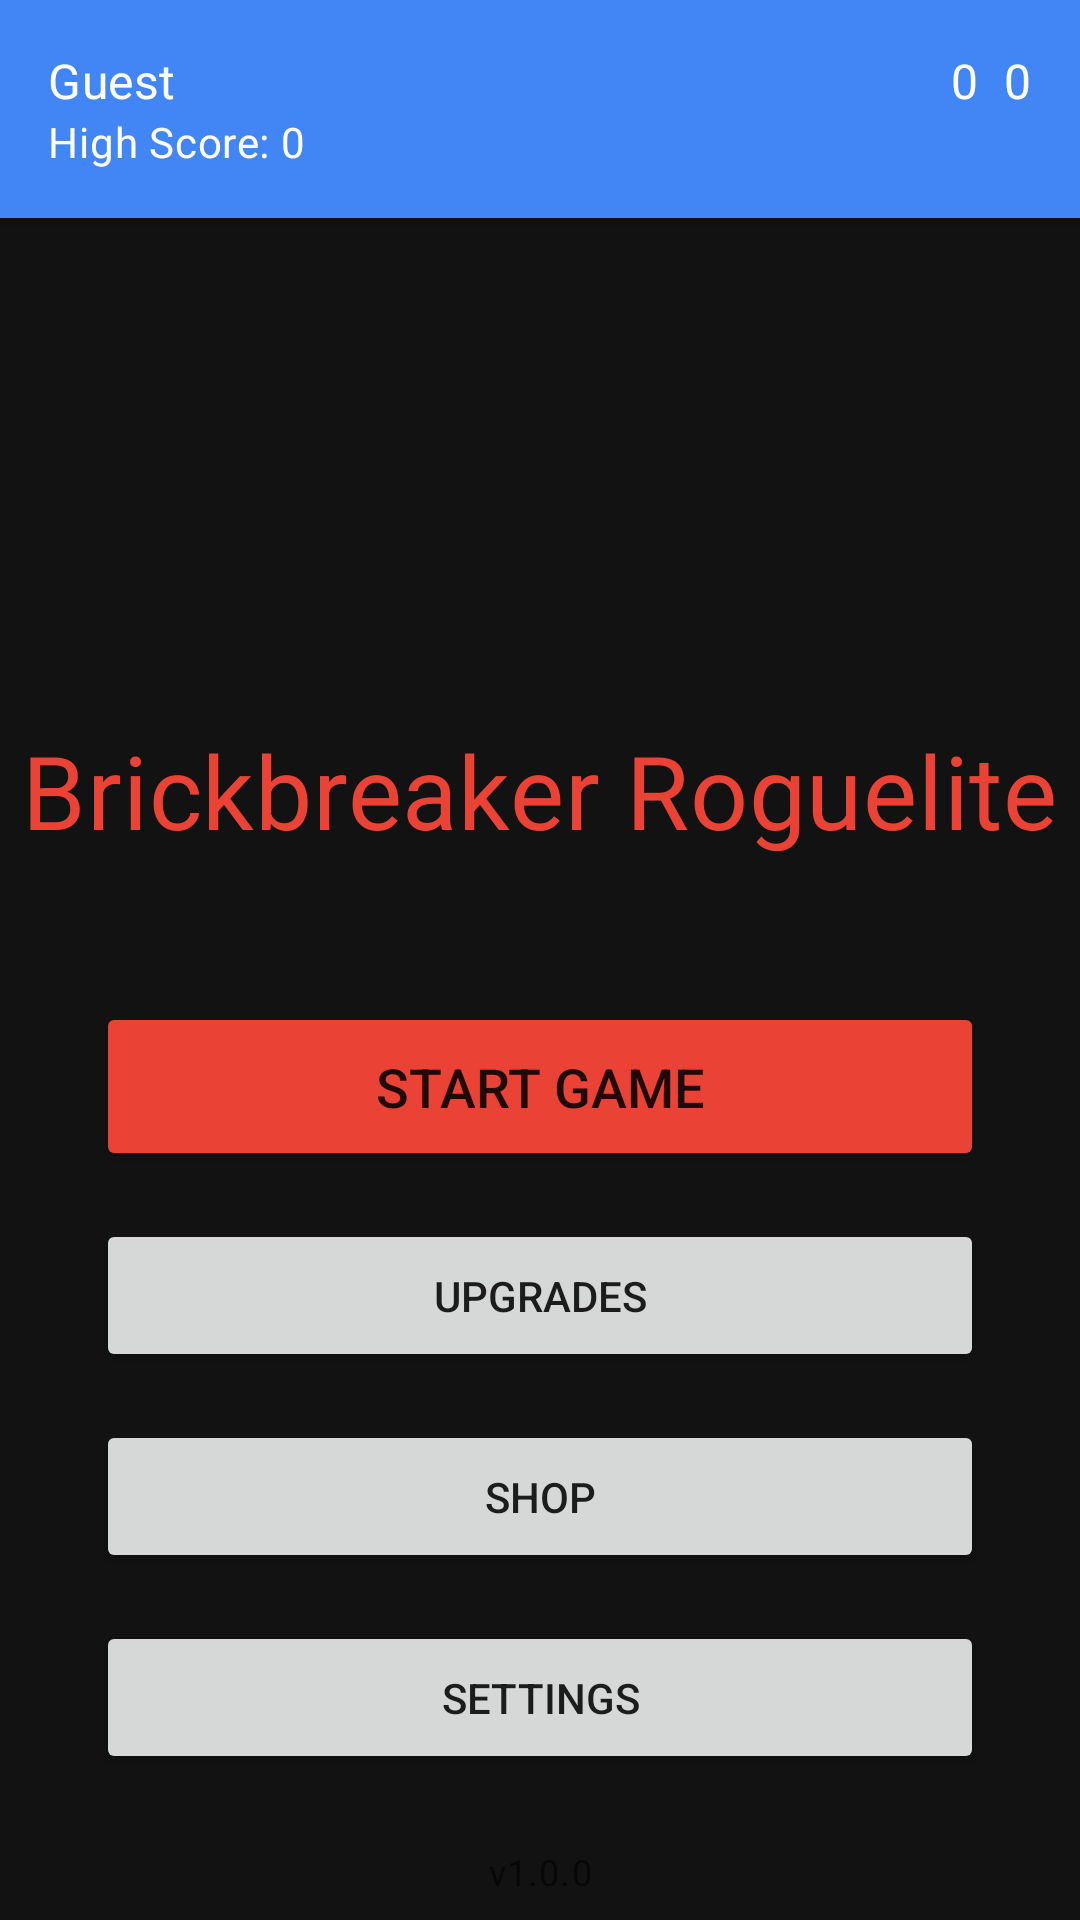

Reconstruct the res/layout file that produces this screen, plus the resources it refers to.
<!-- AndroidManifest.xml: application theme Theme.BrickBreakerRoguelite -->
<!-- res/layout/fragment_home.xml -->
<?xml version="1.0" encoding="utf-8"?>
<androidx.constraintlayout.widget.ConstraintLayout xmlns:android="http://schemas.android.com/apk/res/android"
    xmlns:app="http://schemas.android.com/apk/res-auto"
    xmlns:tools="http://schemas.android.com/tools"
    android:layout_width="match_parent"
    android:layout_height="match_parent"
    android:background="@color/colorBackground">

    
    <androidx.constraintlayout.widget.ConstraintLayout
        android:id="@+id/header_layout"
        android:layout_width="match_parent"
        android:layout_height="wrap_content"
        android:background="@color/colorPrimary"
        android:elevation="4dp"
        android:padding="16dp"
        app:layout_constraintTop_toTopOf="parent">

        <TextView
            android:id="@+id/user_name_text"
            android:layout_width="wrap_content"
            android:layout_height="wrap_content"
            android:text="Guest"
            android:textAppearance="@style/TextAppearance.MaterialComponents.Subtitle1"
            android:textColor="@android:color/white"
            app:layout_constraintStart_toStartOf="parent"
            app:layout_constraintTop_toTopOf="parent" />

        <TextView
            android:id="@+id/high_score_text"
            android:layout_width="wrap_content"
            android:layout_height="wrap_content"
            android:text="High Score: 0"
            android:textAppearance="@style/TextAppearance.MaterialComponents.Body2"
            android:textColor="@android:color/white"
            app:layout_constraintStart_toStartOf="parent"
            app:layout_constraintTop_toBottomOf="@id/user_name_text" />

        <TextView
            android:id="@+id/soft_currency_text"
            android:layout_width="wrap_content"
            android:layout_height="wrap_content"
            android:layout_marginEnd="8dp"
            android:drawablePadding="4dp"
            android:text="0"
            android:textAppearance="@style/TextAppearance.MaterialComponents.Body1"
            android:textColor="@android:color/white"
            app:layout_constraintEnd_toStartOf="@id/hard_currency_text"
            app:layout_constraintTop_toTopOf="parent" />

        <TextView
            android:id="@+id/hard_currency_text"
            android:layout_width="wrap_content"
            android:layout_height="wrap_content"
            android:drawablePadding="4dp"
            android:text="0"
            android:textAppearance="@style/TextAppearance.MaterialComponents.Body1"
            android:textColor="@android:color/white"
            app:layout_constraintEnd_toEndOf="parent"
            app:layout_constraintTop_toTopOf="parent" />

    </androidx.constraintlayout.widget.ConstraintLayout>

    
    <ImageView
        android:id="@+id/game_logo"
        android:layout_width="0dp"
        android:layout_height="120dp"
        android:layout_marginTop="32dp"
        android:contentDescription="Game Logo"
        app:layout_constraintEnd_toEndOf="parent"
        app:layout_constraintStart_toStartOf="parent"
        app:layout_constraintTop_toBottomOf="@id/header_layout"
        app:layout_constraintWidth_percent="0.7" />

    
    <TextView
        android:id="@+id/game_title"
        android:layout_width="wrap_content"
        android:layout_height="wrap_content"
        android:layout_marginTop="16dp"
        android:text="@string/app_name"
        android:textAppearance="@style/TextAppearance.MaterialComponents.Headline4"
        android:textColor="@color/colorAccent"
        app:layout_constraintEnd_toEndOf="parent"
        app:layout_constraintStart_toStartOf="parent"
        app:layout_constraintTop_toBottomOf="@id/game_logo" />

    
    <Button
        android:id="@+id/start_game_button"
        android:layout_width="0dp"
        android:layout_height="wrap_content"
        android:layout_marginStart="32dp"
        android:layout_marginTop="48dp"
        android:layout_marginEnd="32dp"
        android:backgroundTint="@color/colorAccent"
        android:padding="16dp"
        android:text="Start Game"
        android:textSize="18sp"
        app:layout_constraintEnd_toEndOf="parent"
        app:layout_constraintStart_toStartOf="parent"
        app:layout_constraintTop_toBottomOf="@id/game_title" />

    <Button
        android:id="@+id/upgrades_button"
        android:layout_width="0dp"
        android:layout_height="wrap_content"
        android:layout_marginStart="32dp"
        android:layout_marginTop="16dp"
        android:layout_marginEnd="32dp"
        android:padding="16dp"
        android:text="Upgrades"
        app:layout_constraintEnd_toEndOf="parent"
        app:layout_constraintStart_toStartOf="parent"
        app:layout_constraintTop_toBottomOf="@id/start_game_button" />

    <Button
        android:id="@+id/shop_button"
        android:layout_width="0dp"
        android:layout_height="wrap_content"
        android:layout_marginStart="32dp"
        android:layout_marginTop="16dp"
        android:layout_marginEnd="32dp"
        android:padding="16dp"
        android:text="Shop"
        app:layout_constraintEnd_toEndOf="parent"
        app:layout_constraintStart_toStartOf="parent"
        app:layout_constraintTop_toBottomOf="@id/upgrades_button" />

    <Button
        android:id="@+id/settings_button"
        android:layout_width="0dp"
        android:layout_height="wrap_content"
        android:layout_marginStart="32dp"
        android:layout_marginTop="16dp"
        android:layout_marginEnd="32dp"
        android:padding="16dp"
        android:text="Settings"
        app:layout_constraintEnd_toEndOf="parent"
        app:layout_constraintStart_toStartOf="parent"
        app:layout_constraintTop_toBottomOf="@id/shop_button" />

    
    <TextView
        android:id="@+id/version_text"
        android:layout_width="wrap_content"
        android:layout_height="wrap_content"
        android:layout_marginBottom="8dp"
        android:text="v1.0.0"
        android:textAppearance="@style/TextAppearance.MaterialComponents.Caption"
        app:layout_constraintBottom_toBottomOf="parent"
        app:layout_constraintEnd_toEndOf="parent"
        app:layout_constraintStart_toStartOf="parent" />

</androidx.constraintlayout.widget.ConstraintLayout>
<!-- resources referenced by this layout -->
<resources>
  <color name="colorAccent">#EA4335</color>
  <color name="colorBackground">#121212</color>
  <color name="colorPrimary">#4285F4</color>
  <string name="app_name">Brickbreaker Roguelite</string>
  <style name="Theme.BrickBreakerRoguelite" parent="Theme.MaterialComponents.DayNight.DarkActionBar">
          
          <item name="colorPrimary">@color/colorPrimary</item>
          <item name="colorPrimaryVariant">@color/colorPrimaryDark</item>
          <item name="colorOnPrimary">@color/white</item>
          
          <item name="colorSecondary">@color/colorAccent</item>
          <item name="colorSecondaryVariant">@color/colorAccent</item>
          <item name="colorOnSecondary">@color/black</item>
          
          <item name="android:statusBarColor">?attr/colorPrimaryVariant</item>
          
          <item name="android:colorBackground">@color/colorBackground</item>
          <item name="colorSurface">@color/colorSurface</item>
          <item name="colorOnSurface">@color/white</item>
          <item name="colorOnBackground">@color/white</item>
      </style>
  <color name="colorPrimaryDark">#3367D6</color>
  <color name="white">#FFFFFFFF</color>
  <color name="black">#FF000000</color>
  <color name="colorSurface">#1E1E1E</color>
</resources>
